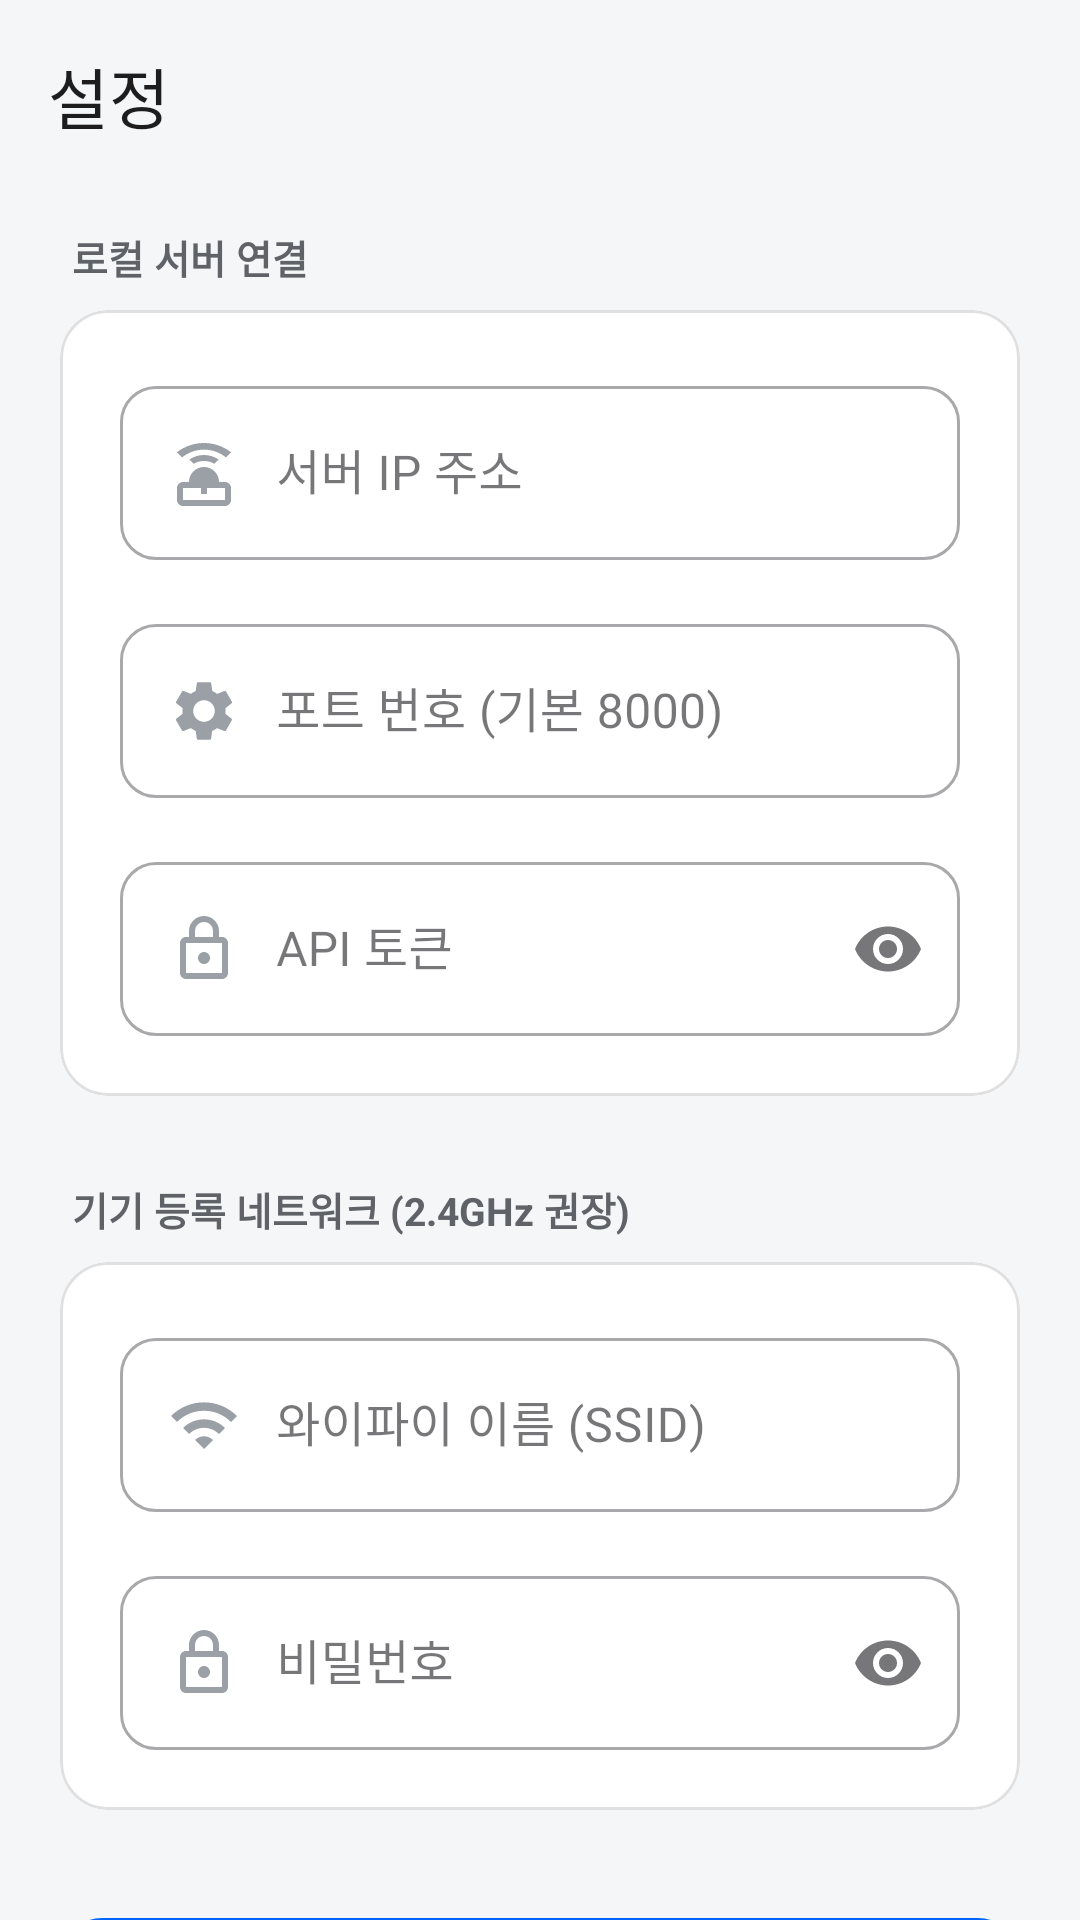

Layout XML and referenced resources for this Android screen:
<!-- AndroidManifest.xml: application theme Theme.HomeAssistantApp -->
<!-- res/layout/fragment_settings.xml -->
<?xml version="1.0" encoding="utf-8"?>
<androidx.coordinatorlayout.widget.CoordinatorLayout
    xmlns:android="http://schemas.android.com/apk/res/android"
    xmlns:app="http://schemas.android.com/apk/res-auto"
    android:layout_width="match_parent"
    android:layout_height="match_parent"
    android:background="#F4F6F8"> 

    
    <com.google.android.material.appbar.AppBarLayout
        android:layout_width="match_parent"
        android:layout_height="wrap_content"
        android:background="@android:color/transparent"
        app:elevation="0dp">

        <androidx.appcompat.widget.Toolbar
            android:layout_width="match_parent"
            android:layout_height="?attr/actionBarSize"
            app:title="설정"
            app:titleTextColor="#1D1D1D" />
    </com.google.android.material.appbar.AppBarLayout>

    <androidx.core.widget.NestedScrollView
        android:layout_width="match_parent"
        android:layout_height="match_parent"
        app:layout_behavior="@string/appbar_scrolling_view_behavior">

        <LinearLayout
            android:layout_width="match_parent"
            android:layout_height="wrap_content"
            android:orientation="vertical"
            android:paddingHorizontal="20dp"
            android:paddingTop="12dp"
            android:paddingBottom="40dp">

            
            <TextView
                android:layout_width="wrap_content"
                android:layout_height="wrap_content"
                android:text="로컬 서버 연결"
                android:textColor="#5F6368"
                android:textSize="13sp"
                android:textStyle="bold"
                android:layout_marginStart="4dp"
                android:layout_marginBottom="8dp"/>

            <com.google.android.material.card.MaterialCardView
                android:layout_width="match_parent"
                android:layout_height="wrap_content"
                app:cardCornerRadius="16dp"
                app:cardElevation="0dp"
                app:strokeWidth="1dp"
                app:strokeColor="#E0E0E0"
                android:layout_marginBottom="28dp">

                <LinearLayout
                    android:layout_width="match_parent"
                    android:layout_height="wrap_content"
                    android:orientation="vertical"
                    android:background="#FFFFFF"
                    android:padding="20dp">

                    <com.google.android.material.textfield.TextInputLayout
                        style="@style/Widget.MaterialComponents.TextInputLayout.OutlinedBox"
                        android:layout_width="match_parent"
                        android:layout_height="wrap_content"
                        android:hint="서버 IP 주소"

                        app:boxCornerRadiusTopStart="12dp"
                        app:boxCornerRadiusTopEnd="12dp"
                        app:boxCornerRadiusBottomStart="12dp"
                        app:boxCornerRadiusBottomEnd="12dp">

                        <com.google.android.material.textfield.TextInputEditText
                            android:id="@+id/etServerIp"
                            android:layout_width="match_parent"
                            android:layout_height="wrap_content"
                            android:inputType="textUri"
                            android:maxLines="1"

                            android:drawableStart="@drawable/ic_router"
                            android:drawablePadding="12dp"
                            android:drawableTint="#9AA0A6"/>
                    </com.google.android.material.textfield.TextInputLayout>

                    <com.google.android.material.textfield.TextInputLayout
                        style="@style/Widget.MaterialComponents.TextInputLayout.OutlinedBox"
                        android:layout_width="match_parent"
                        android:layout_height="wrap_content"
                        android:layout_marginTop="16dp"
                        android:hint="포트 번호 (기본 8000)"
                        app:boxCornerRadiusTopStart="12dp"
                        app:boxCornerRadiusTopEnd="12dp"
                        app:boxCornerRadiusBottomStart="12dp"
                        app:boxCornerRadiusBottomEnd="12dp">

                        <com.google.android.material.textfield.TextInputEditText
                            android:id="@+id/etServerPort"
                            android:layout_width="match_parent"
                            android:layout_height="wrap_content"
                            android:inputType="number"
                            android:maxLength="5"
                            android:maxLines="1"
                            android:drawableStart="@drawable/ic_settings"
                            android:drawablePadding="12dp"
                            android:drawableTint="#9AA0A6"/>
                    </com.google.android.material.textfield.TextInputLayout>

                    
                    <com.google.android.material.textfield.TextInputLayout
                        android:id="@+id/tilApiToken"
                        style="@style/Widget.MaterialComponents.TextInputLayout.OutlinedBox"
                        android:layout_width="match_parent"
                        android:layout_height="wrap_content"
                        android:layout_marginTop="16dp"
                        android:hint="API 토큰"
                        app:endIconMode="password_toggle"
                        app:boxCornerRadiusTopStart="12dp"
                        app:boxCornerRadiusTopEnd="12dp"
                        app:boxCornerRadiusBottomStart="12dp"
                        app:boxCornerRadiusBottomEnd="12dp">

                        <com.google.android.material.textfield.TextInputEditText
                            android:id="@+id/etApiToken"
                            android:layout_width="match_parent"
                            android:layout_height="wrap_content"
                            android:inputType="textPassword"
                            android:importantForAutofill="no"
                            android:maxLines="1"
                            android:drawableStart="@drawable/ic_lock"
                            android:drawablePadding="12dp"
                            android:drawableTint="#9AA0A6"/>
                    </com.google.android.material.textfield.TextInputLayout>
                </LinearLayout>
            </com.google.android.material.card.MaterialCardView>

            
            <TextView
                android:layout_width="wrap_content"
                android:layout_height="wrap_content"
                android:text="기기 등록 네트워크 (2.4GHz 권장)"
                android:textColor="#5F6368"
                android:textSize="13sp"
                android:textStyle="bold"
                android:layout_marginStart="4dp"
                android:layout_marginBottom="8dp"/>

            <com.google.android.material.card.MaterialCardView
                android:layout_width="match_parent"
                android:layout_height="wrap_content"
                app:cardCornerRadius="16dp"
                app:cardElevation="0dp"
                app:strokeWidth="1dp"
                app:strokeColor="#E0E0E0"
                android:layout_marginBottom="32dp">

                <LinearLayout
                    android:layout_width="match_parent"
                    android:layout_height="wrap_content"
                    android:orientation="vertical"
                    android:background="#FFFFFF"
                    android:padding="20dp">

                    <com.google.android.material.textfield.TextInputLayout
                        style="@style/Widget.MaterialComponents.TextInputLayout.OutlinedBox"
                        android:layout_width="match_parent"
                        android:layout_height="wrap_content"
                        android:hint="와이파이 이름 (SSID)"
                        app:boxCornerRadiusTopStart="12dp"
                        app:boxCornerRadiusTopEnd="12dp"
                        app:boxCornerRadiusBottomStart="12dp"
                        app:boxCornerRadiusBottomEnd="12dp">

                        <com.google.android.material.textfield.TextInputEditText
                            android:id="@+id/etWifiSsid"
                            android:layout_width="match_parent"
                            android:layout_height="wrap_content"
                            android:inputType="text"
                            android:maxLines="1"
                            android:drawableStart="@drawable/ic_wifi"
                            android:drawablePadding="12dp"
                            android:drawableTint="#9AA0A6"/>
                    </com.google.android.material.textfield.TextInputLayout>

                    <com.google.android.material.textfield.TextInputLayout
                        style="@style/Widget.MaterialComponents.TextInputLayout.OutlinedBox"
                        android:layout_width="match_parent"
                        android:layout_height="wrap_content"
                        android:layout_marginTop="16dp"
                        android:hint="비밀번호"
                        app:endIconMode="password_toggle"
                        app:boxCornerRadiusTopStart="12dp"
                        app:boxCornerRadiusTopEnd="12dp"
                        app:boxCornerRadiusBottomStart="12dp"
                        app:boxCornerRadiusBottomEnd="12dp">

                        <com.google.android.material.textfield.TextInputEditText
                            android:id="@+id/etWifiPassword"
                            android:layout_width="match_parent"
                            android:layout_height="wrap_content"
                            android:inputType="textPassword"
                            android:maxLines="1"
                            android:drawableStart="@drawable/ic_lock"
                            android:drawablePadding="12dp"
                            android:drawableTint="#9AA0A6"/>
                    </com.google.android.material.textfield.TextInputLayout>
                </LinearLayout>
            </com.google.android.material.card.MaterialCardView>

            
            <com.google.android.material.button.MaterialButton
                android:id="@+id/btnSaveSettings"
                android:layout_width="match_parent"
                android:layout_height="56dp"
                android:text="변경사항 저장"
                android:textSize="16sp"
                android:textStyle="bold"
                app:cornerRadius="14dp"
                app:backgroundTint="#0066FF" /> 

        </LinearLayout>
    </androidx.core.widget.NestedScrollView>
</androidx.coordinatorlayout.widget.CoordinatorLayout>
<!-- resources referenced by this layout -->
<resources>
  <!-- drawable ic_lock (drawable) -->
  <vector xmlns:android="http://schemas.android.com/apk/res/android"
      android:width="24dp"
      android:height="24dp"
      android:tint="#000000"
      android:viewportWidth="24"
      android:viewportHeight="24">
      <path
          android:fillColor="@android:color/white"
          android:pathData="M18,8h-1V6c0,-2.76 -2.24,-5 -5,-5S7,3.24 7,6v2H6c-1.1,0 -2,0.9 -2,2v10c0,1.1 0.9,2 2,2h12c1.1,0 2,-0.9 2,-2V10C20,8.9 19.1,8 18,8zM9,6c0,-1.66 1.34,-3 3,-3s3,1.34 3,3v2H9V6zm9,14H6V10h12V20zm-6,-3c1.1,0 2,-0.9 2,-2s-0.9,-2 -2,-2s-2,0.9 -2,2S10.9,17 12,17z"/>
  </vector>
  <!-- drawable ic_router (drawable) -->
  <vector xmlns:android="http://schemas.android.com/apk/res/android"
      android:width="24dp"
      android:height="24dp"
      android:tint="#000000"
      android:viewportWidth="24"
      android:viewportHeight="24">
      <path
          android:fillColor="@android:color/white"
          android:pathData="M19,15h-2c0,-2.76 -2.24,-5 -5,-5c-2.76,0 -5,2.24 -5,5H5c-1.1,0 -2,0.9 -2,2v4c0,1.1 0.9,2 2,2h14c1.1,0 2,-0.9 2,-2v-4C21,15.9 20.1,15 19,15zM19,21H5v-4h14V21zM11,17h2v2h-2V17zM12,2C8.61,2 5.5,3.15 2.97,5.08L4.69,6.8C6.73,5.19 9.24,4.2 12,4.2s5.27,0.99 7.31,2.6l1.72,-1.72C18.5,3.15 15.39,2 12,2zM12,6c-1.82,0 -3.49,0.56 -4.89,1.51L8.53,8.93C9.53,8.34 10.72,8 12,8s2.47,0.34 3.47,0.93l1.42,-1.42C15.49,6.56 13.82,6 12,6z"/>
  </vector>
  <!-- drawable ic_settings (drawable) -->
  <vector xmlns:android="http://schemas.android.com/apk/res/android"
      android:width="24dp"
      android:height="24dp"
      android:tint="#000000"
      android:viewportWidth="24"
      android:viewportHeight="24">
      <path
          android:fillColor="@android:color/white"
          android:pathData="M19.14,12.94c0.04,-0.3 0.06,-0.61 0.06,-0.94c0,-0.32 -0.02,-0.64 -0.06,-0.94l2.03,-1.58c0.18,-0.14 0.23,-0.41 0.12,-0.61l-1.92,-3.32c-0.12,-0.22 -0.37,-0.29 -0.59,-0.22l-2.39,0.96c-0.5,-0.38 -1.03,-0.7 -1.62,-0.94L14.4,2.81c-0.04,-0.24 -0.24,-0.41 -0.48,-0.41h-3.84c-0.24,0 -0.43,0.17 -0.47,0.41L9.25,5.35C8.66,5.59 8.12,5.92 7.63,6.29L5.24,5.33c-0.22,-0.08 -0.47,0 -0.59,0.22L2.73,8.87C2.62,9.08 2.66,9.34 2.86,9.48l2.03,1.58C4.84,11.36 4.8,11.69 4.8,12s0.02,0.64 0.06,0.94l-2.03,1.58c-0.18,0.14 -0.23,0.41 -0.12,0.61l1.92,3.32c0.12,0.22 0.37,0.29 0.59,0.22l2.39,-0.96c0.5,0.38 1.03,0.7 1.62,0.94l0.36,2.54c0.05,0.24 0.24,0.41 0.48,0.41h3.84c0.24,0 0.43,-0.17 0.47,-0.41l0.36,-2.54c0.59,-0.24 1.13,-0.56 1.62,-0.94l2.39,0.96c0.22,0.08 0.47,0 0.59,-0.22l1.92,-3.32c0.12,-0.22 0.07,-0.49 -0.12,-0.61L19.14,12.94zM12,15.6c-1.98,0 -3.6,-1.62 -3.6,-3.6s1.62,-3.6 3.6,-3.6s3.6,1.62 3.6,3.6S13.98,15.6 12,15.6z"/>
  </vector>
  <!-- drawable ic_wifi (drawable) -->
  <vector xmlns:android="http://schemas.android.com/apk/res/android"
      android:width="24dp"
      android:height="24dp"
      android:tint="#000000"
      android:viewportWidth="24"
      android:viewportHeight="24">
      <path
          android:fillColor="@android:color/white"
          android:pathData="M1,9l2,2c5,-5 13,-5 18,0l2,-2C16.93,2.93 7.08,2.93 1,9zm8,8l3,3l3,-3c-1.65,-1.66 -4.34,-1.66 -6,0zm-4,-4l2,2c2.76,-2.76 7.24,-2.76 10,0l2,-2C15.14,9.14 8.87,9.14 5,13z"/>
  </vector>
  <style name="Theme.HomeAssistantApp" parent="Base.Theme.HomeAssistantApp" />
  <style name="Base.Theme.HomeAssistantApp" parent="Theme.Material3.DayNight.NoActionBar">
          
          
      </style>
</resources>
